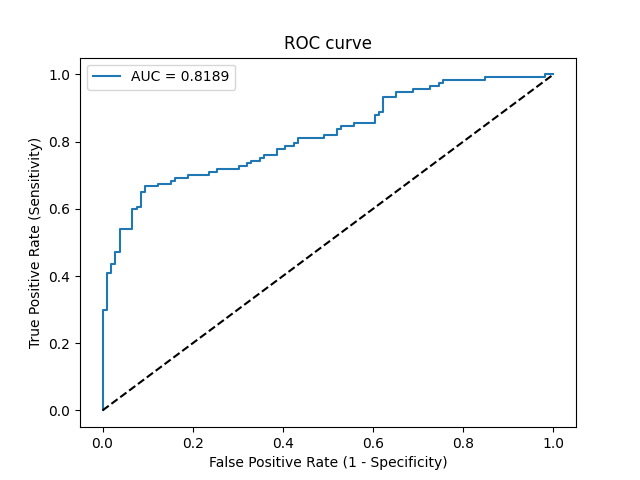

Values plotted in this chart, from the file beside it:
Threshold, Sensitivity, Specificity, NPV, PPV
inf, 0.0, 1.0, 0.4753, 0
0.6075, 0.008547, 1.0, 0.4775, 1.0
0.5909, 0.2991, 1.0, 0.5638, 1.0
0.5907, 0.2991, 0.9906, 0.5615, 0.9722
0.5877, 0.4103, 0.9906, 0.6034, 0.9796
0.587, 0.4103, 0.9811, 0.6012, 0.96
0.5866, 0.4359, 0.9811, 0.6118, 0.9623
0.5866, 0.4359, 0.9717, 0.6095, 0.9444
0.586, 0.4701, 0.9717, 0.6242, 0.9483
0.5858, 0.4701, 0.9623, 0.622, 0.9322
0.584, 0.5385, 0.9623, 0.6538, 0.9403
0.5835, 0.5385, 0.934, 0.6471, 0.9
0.5826, 0.5983, 0.934, 0.6781, 0.9091
0.5824, 0.5983, 0.9245, 0.6759, 0.8974
0.5823, 0.6068, 0.9245, 0.6806, 0.8987
0.5822, 0.6068, 0.9151, 0.6783, 0.8875
0.5817, 0.6496, 0.9151, 0.7029, 0.8941
0.5817, 0.6496, 0.9057, 0.7007, 0.8837
0.5804, 0.6667, 0.9057, 0.7111, 0.8864
0.5803, 0.6667, 0.8774, 0.7045, 0.8571
0.5801, 0.6752, 0.8774, 0.7099, 0.8587
0.5799, 0.6752, 0.8491, 0.7031, 0.8316
0.5797, 0.6838, 0.8491, 0.7087, 0.8333
0.5791, 0.6838, 0.8396, 0.7063, 0.8247
0.5789, 0.6923, 0.8396, 0.712, 0.8265
0.5785, 0.6923, 0.8113, 0.7049, 0.802
0.5783, 0.7009, 0.8113, 0.7107, 0.8039
0.5776, 0.7009, 0.7642, 0.6983, 0.7664
0.5761, 0.7094, 0.7642, 0.7043, 0.7685
0.5755, 0.7094, 0.7453, 0.6991, 0.7545
0.5754, 0.7179, 0.7453, 0.7054, 0.7568
0.575, 0.7179, 0.6981, 0.6916, 0.7241
0.575, 0.7265, 0.6981, 0.6981, 0.7265
0.5748, 0.7265, 0.6792, 0.6923, 0.7143
0.5748, 0.735, 0.6792, 0.699, 0.7167
0.5748, 0.735, 0.6698, 0.6961, 0.7107
0.5747, 0.7436, 0.6698, 0.703, 0.7131
0.5745, 0.7436, 0.6509, 0.697, 0.7016
0.5745, 0.7521, 0.6509, 0.7041, 0.704
0.5745, 0.7521, 0.6415, 0.701, 0.6984
0.5743, 0.7607, 0.6415, 0.7083, 0.7008
0.5737, 0.7607, 0.6132, 0.6989, 0.6846
0.5733, 0.7778, 0.6132, 0.7143, 0.6894
0.5733, 0.7778, 0.5943, 0.7079, 0.6791
0.5731, 0.7863, 0.5943, 0.7159, 0.6815
0.5728, 0.7863, 0.5755, 0.7093, 0.6715
0.5725, 0.7949, 0.5755, 0.7176, 0.6739
0.5716, 0.7949, 0.566, 0.7143, 0.6691
0.5714, 0.812, 0.566, 0.7317, 0.6738
0.5697, 0.812, 0.5094, 0.7105, 0.6463
0.5697, 0.8205, 0.5094, 0.72, 0.6486
0.5693, 0.8205, 0.4811, 0.7083, 0.6358
0.5689, 0.8376, 0.4811, 0.7286, 0.6405
0.5687, 0.8376, 0.4717, 0.7246, 0.6364
0.5685, 0.8462, 0.4717, 0.7353, 0.6387
0.5679, 0.8462, 0.4434, 0.7231, 0.6266
0.5676, 0.8547, 0.4434, 0.7344, 0.6289
0.5671, 0.8547, 0.4151, 0.7213, 0.6173
0.567, 0.8547, 0.3962, 0.7119, 0.6098
0.5658, 0.8803, 0.3962, 0.75, 0.6168
... 19 more rows
